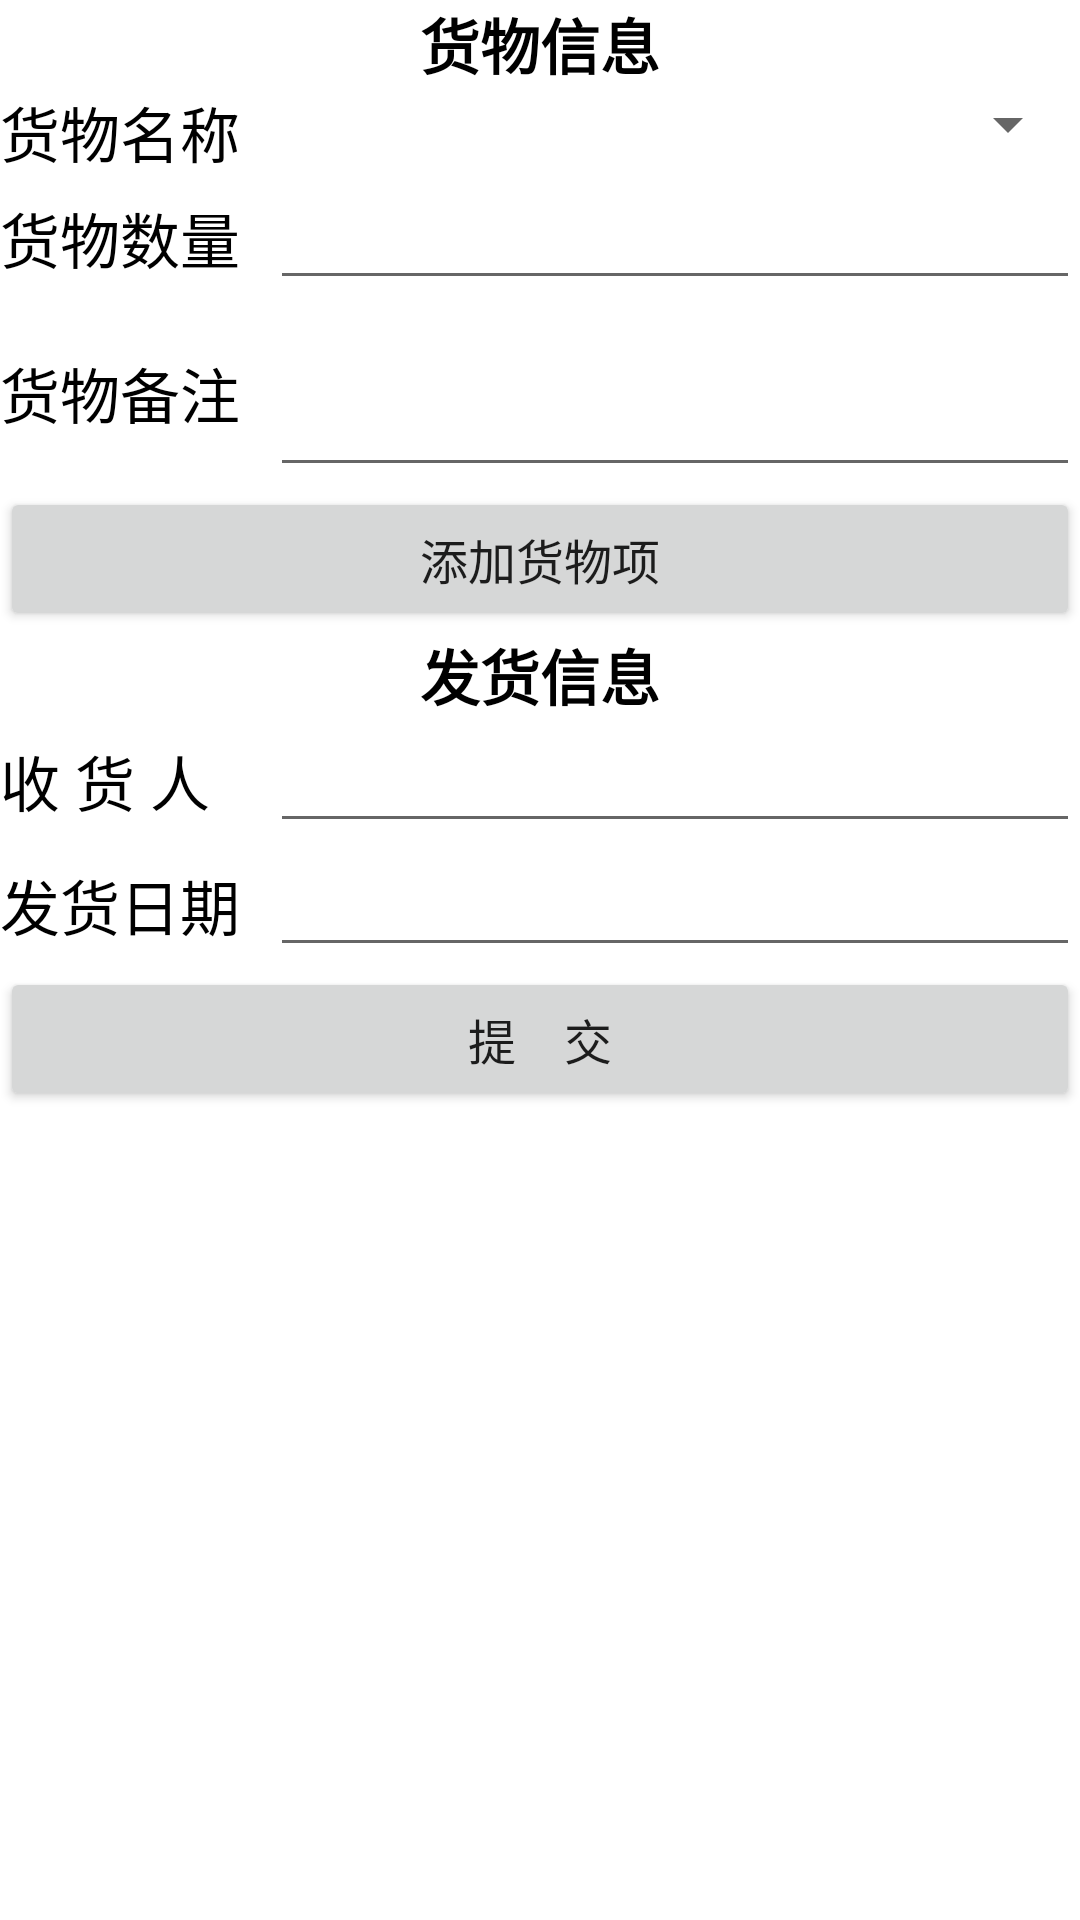

Here is an Android app screen rendered from its layout file. Give the layout XML and the strings, colors and styles it references.
<!-- AndroidManifest.xml: application theme Theme.MiniWarehose -->
<!-- res/layout/activity_shipment_form.xml -->
<?xml version="1.0" encoding="utf-8"?>

<ScrollView xmlns:android="http://schemas.android.com/apk/res/android"
    xmlns:tools="http://schemas.android.com/tools"
    android:layout_width="match_parent"
    android:layout_height="match_parent"
    android:orientation="vertical"
    android:layout_margin="5dp">

    <LinearLayout
        android:layout_width="match_parent"
        android:layout_height="wrap_content"
        android:orientation="vertical">

        <LinearLayout
            android:layout_width="match_parent"
            android:layout_height="wrap_content"
            android:orientation="vertical">

            <TextView
                android:id="@+id/shipmentPackageItemTitleText"
                android:layout_width="match_parent"
                android:layout_height="wrap_content"
                android:text="@string/shipmentPackageItemTitle"
                android:textColor="@color/black"
                android:textSize="20sp"
                android:textStyle="bold"
                android:gravity="center"/>

            <LinearLayout
                android:id="@+id/dynamicShipmentLayout"
                android:layout_width="match_parent"
                android:layout_height="wrap_content"
                android:orientation="vertical">

                <LinearLayout
                    android:layout_width="match_parent"
                    android:layout_height="wrap_content"
                    android:orientation="horizontal">

                    <TextView
                        android:id="@+id/shipmentPackageItemNameText"
                        android:layout_width="0dp"
                        android:layout_height="wrap_content"
                        android:layout_weight="1"
                        android:text="@string/shipmentPackageItemName"
                        android:textColor="@color/black"
                        android:textSize="20sp" />

                    <Spinner
                        android:id="@+id/shipmentPackageItemSpinner"
                        android:layout_width="0dp"
                        android:layout_height="wrap_content"
                        android:layout_weight="3"
                        android:spinnerMode="dropdown" />

                </LinearLayout>

                <LinearLayout
                    android:layout_width="match_parent"
                    android:layout_height="wrap_content"
                    android:orientation="horizontal">

                    <TextView
                        android:id="@+id/shipmentPackageItemNumberText"
                        android:layout_width="0dp"
                        android:layout_height="wrap_content"
                        android:layout_weight="1"
                        android:text="@string/shipmentPacakgeItemNumber"
                        android:textColor="@color/black"
                        android:textSize="20sp" />

                    <EditText
                        android:id="@+id/shipmentPackageItemNumberEdit"
                        android:layout_width="0dp"
                        android:layout_height="wrap_content"
                        android:layout_weight="3"
                        android:inputType="number"
                        android:singleLine="true"
                        tools:ignore="Autofill,LabelFor" />

                </LinearLayout>

                <LinearLayout
                    android:layout_width="match_parent"
                    android:layout_height="wrap_content"
                    android:orientation="horizontal">

                    <TextView
                        android:id="@+id/shipmentPackageItemDetailText"
                        android:layout_width="0dp"
                        android:layout_height="wrap_content"
                        android:layout_weight="1"
                        android:text="@string/shipmentPackageItemDetail"
                        android:textColor="@color/black"
                        android:textSize="20sp" />

                    <EditText
                        android:id="@+id/shipmentPackageItemDetialEdit"
                        android:layout_width="0dp"
                        android:layout_height="wrap_content"
                        android:layout_weight="3"
                        android:lines="2"
                        tools:ignore="Autofill,LabelFor,TextFields" />

                </LinearLayout>

            </LinearLayout>

            <Button
                android:id="@+id/shipmentAddPackageItemBtn"
                android:layout_width="match_parent"
                android:layout_height="wrap_content"
                android:text="@string/shipmentAddPackageItem"
                android:textSize="16sp"/>

        </LinearLayout>

        <LinearLayout
            android:layout_width="match_parent"
            android:layout_height="wrap_content"
            android:orientation="vertical">

            <TextView
                android:id="@+id/shipmentInfoTitleText"
                android:layout_width="match_parent"
                android:layout_height="wrap_content"
                android:text="@string/shipmentInfoTitle"
                android:textColor="@color/black"
                android:textSize="20sp"
                android:textStyle="bold"
                android:gravity="center"/>

            <LinearLayout
                android:layout_width="match_parent"
                android:layout_height="wrap_content"
                android:orientation="horizontal">

                <TextView
                    android:id="@+id/shipmentInfoRecvText"
                    android:layout_width="0dp"
                    android:layout_height="wrap_content"
                    android:layout_weight="1"
                    android:text="@string/shipmentInfoRecv"
                    android:textColor="@color/black"
                    android:textSize="20sp" />

                <EditText
                    android:id="@+id/shipmentInfoRecvEdit"
                    android:layout_width="0dp"
                    android:layout_height="wrap_content"
                    android:layout_weight="3"
                    android:inputType="text"
                    android:singleLine="true"
                    tools:ignore="Autofill,LabelFor" />

            </LinearLayout>

            <LinearLayout
                android:layout_width="match_parent"
                android:layout_height="wrap_content"
                android:orientation="horizontal">

                <TextView
                    android:id="@+id/shipmentInfoDateText"
                    android:layout_width="0dp"
                    android:layout_height="wrap_content"
                    android:layout_weight="1"
                    android:text="@string/shipmentInfoDate"
                    android:textColor="@color/black"
                    android:textSize="20sp" />

                <EditText
                    android:id="@+id/shipmentInfoDateEdit"
                    android:layout_width="0dp"
                    android:layout_height="wrap_content"
                    android:layout_weight="3"
                    android:inputType="date"
                    android:singleLine="true"
                    tools:ignore="Autofill,LabelFor" />

            </LinearLayout>

            <Button
                android:id="@+id/shipmentSubmitBtn"
                android:layout_width="match_parent"
                android:layout_height="wrap_content"
                android:text="@string/submit"
                android:textSize="16sp"/>

        </LinearLayout>

    </LinearLayout>

</ScrollView>
<!-- resources referenced by this layout -->
<resources>
  <color name="black">#FF000000</color>
  <string name="shipmentAddPackageItem">添加货物项</string>
  <string name="shipmentInfoDate">发货日期</string>
  <string name="shipmentInfoRecv">收  货  人</string>
  <string name="shipmentInfoTitle">发货信息</string>
  <string name="shipmentPacakgeItemNumber">货物数量</string>
  <string name="shipmentPackageItemDetail">货物备注</string>
  <string name="shipmentPackageItemName">货物名称</string>
  <string name="shipmentPackageItemTitle">货物信息</string>
  <string name="submit">提　交</string>
  <style name="Theme.MiniWarehose" parent="Theme.MaterialComponents.DayNight.DarkActionBar">
          
          <item name="colorPrimary">@color/purple_500</item>
          <item name="colorPrimaryVariant">@color/purple_700</item>
          <item name="colorOnPrimary">@color/white</item>
          
          <item name="colorSecondary">@color/teal_200</item>
          <item name="colorSecondaryVariant">@color/teal_700</item>
          <item name="colorOnSecondary">@color/black</item>
          
          <item name="android:statusBarColor" tools:targetApi="l">?attr/colorPrimaryVariant</item>
          
      </style>
  <color name="purple_500">#FF6200EE</color>
  <color name="purple_700">#FF3700B3</color>
  <color name="white">#FFFFFFFF</color>
  <color name="teal_200">#FF03DAC5</color>
  <color name="teal_700">#FF018786</color>
</resources>
